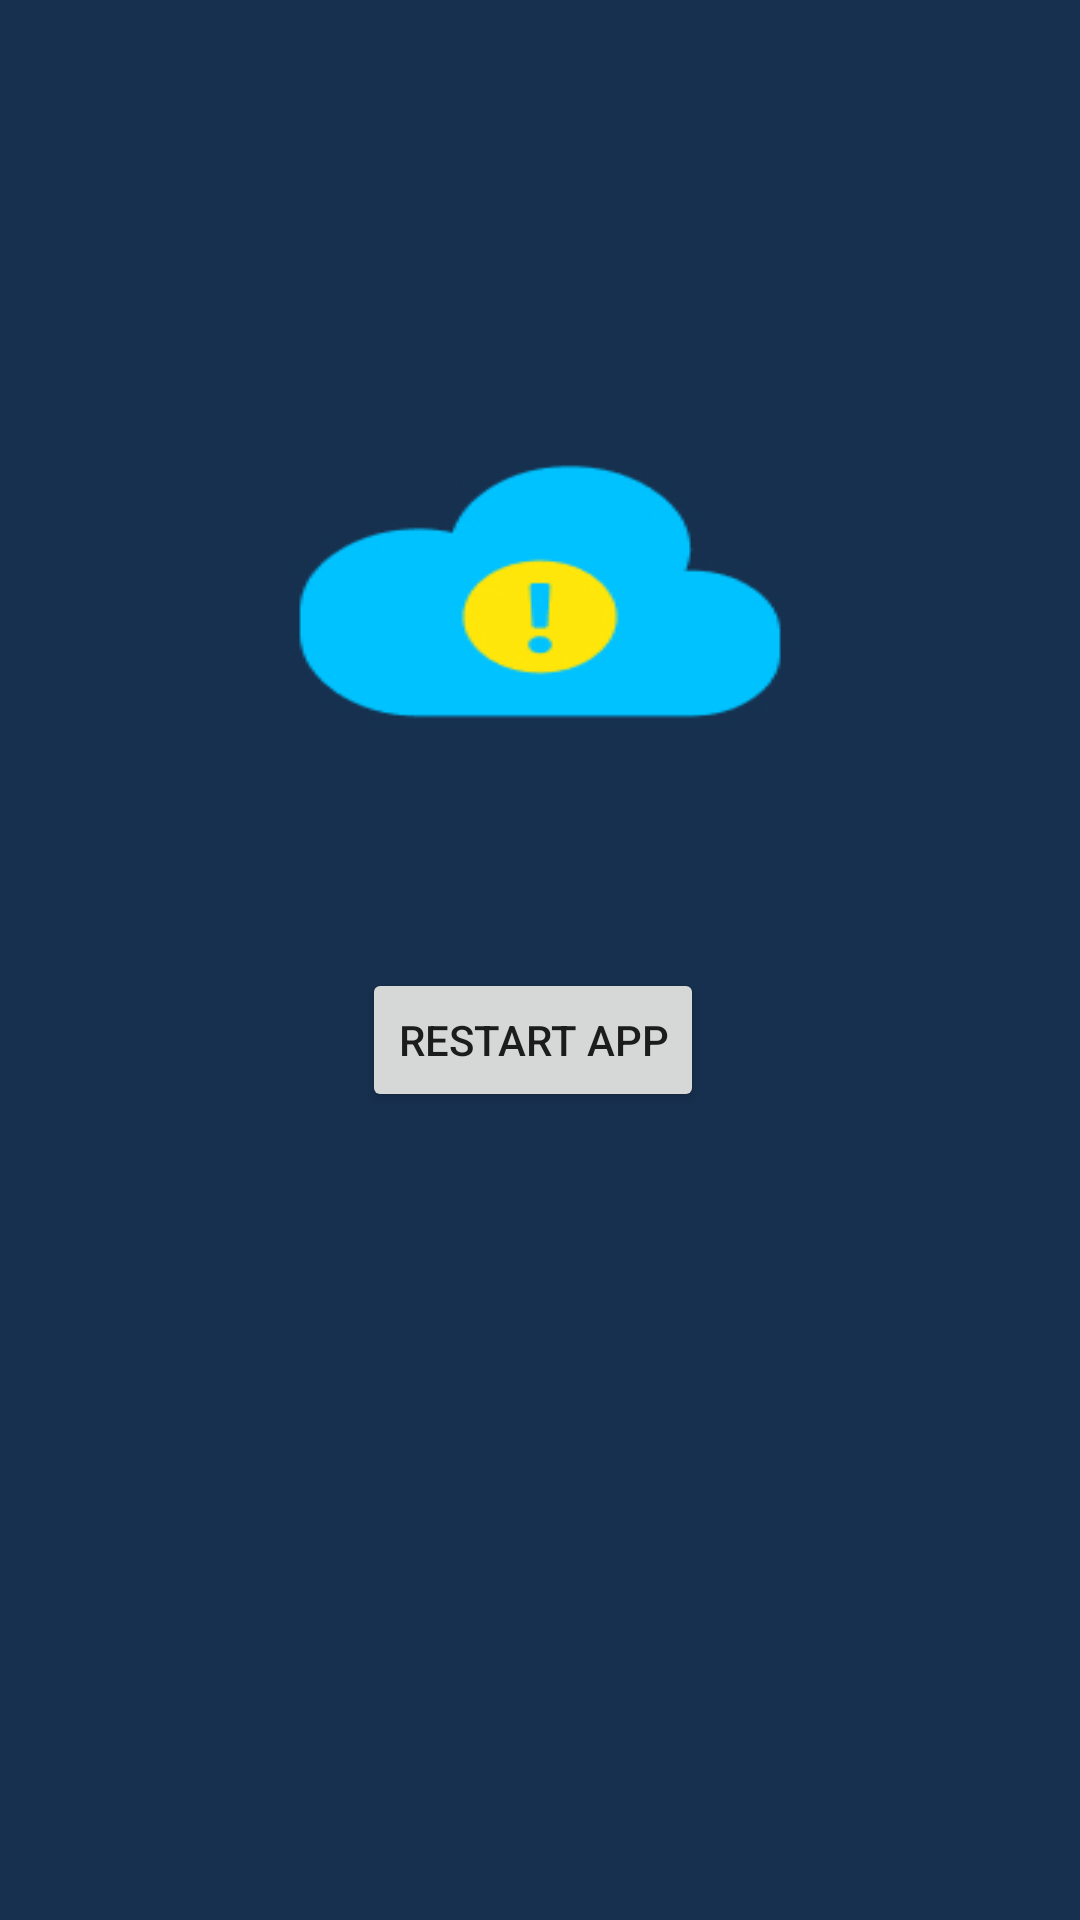

Reconstruct the res/layout file that produces this screen, plus the resources it refers to.
<!-- AndroidManifest.xml: application theme Theme.Cloudy -->
<!-- res/layout/err_screen.xml -->
<?xml version="1.0" encoding="utf-8"?>
<androidx.constraintlayout.widget.ConstraintLayout xmlns:android="http://schemas.android.com/apk/res/android"
    xmlns:app="http://schemas.android.com/apk/res-auto"
    xmlns:tools="http://schemas.android.com/tools"
    android:layout_width="match_parent"
    android:layout_height="match_parent"
    android:background="@drawable/errimg"
    android:id="@+id/errscreen">


    <TextView
        android:id="@+id/textView22"
        android:layout_width="wrap_content"
        android:layout_height="wrap_content"
        android:layout_marginStart="176dp"
        android:layout_marginTop="354dp"
        android:layout_marginEnd="178dp"
        android:layout_marginBottom="358dp"
        android:text="We can't load the app.\n Please restart app. "
        android:textSize="22dp"
        android:textAlignment="center"
        android:textColor="@color/white"
        android:textStyle="bold"
        app:layout_constraintBottom_toBottomOf="parent"
        app:layout_constraintEnd_toEndOf="parent"
        app:layout_constraintStart_toStartOf="parent"
        app:layout_constraintTop_toTopOf="parent" />

    <Button
        android:id="@+id/restart_button"
        android:layout_width="wrap_content"
        android:layout_height="wrap_content"
        android:layout_marginStart="159dp"
        android:layout_marginTop="27dp"
        android:layout_marginEnd="164dp"
        android:layout_marginBottom="264dp"
        android:text="Restart app"

        app:layout_constraintBottom_toBottomOf="parent"
        app:layout_constraintEnd_toEndOf="parent"
        app:layout_constraintStart_toStartOf="parent"
        app:layout_constraintTop_toBottomOf="@+id/textView22" />
</androidx.constraintlayout.widget.ConstraintLayout>
<!-- resources referenced by this layout -->
<resources>
  <color name="white">#FFFFFFFF</color>
  <!-- drawable errimg: jpg bitmap (drawable, 21448 bytes) -->
  <style name="Theme.Cloudy" parent="Theme.AppCompat.Light.NoActionBar">
          
          <item name="colorPrimary">@color/purple_500</item>
          <item name="colorPrimaryVariant">@color/purple_700</item>
          <item name="colorOnPrimary">@color/white</item>
          
          <item name="colorSecondary">@color/teal_200</item>
          <item name="colorSecondaryVariant">@color/teal_700</item>
          <item name="colorOnSecondary">@color/black</item>
          
          <item name="android:statusBarColor" tools:targetApi="l">?attr/colorPrimaryVariant</item>
          
      </style>
  <color name="purple_500">#008FEE</color>
  <color name="purple_700">#FF3700B3</color>
  <color name="teal_200">#FF03DAC5</color>
  <color name="teal_700">#FF018786</color>
  <color name="black">#000000</color>
</resources>
